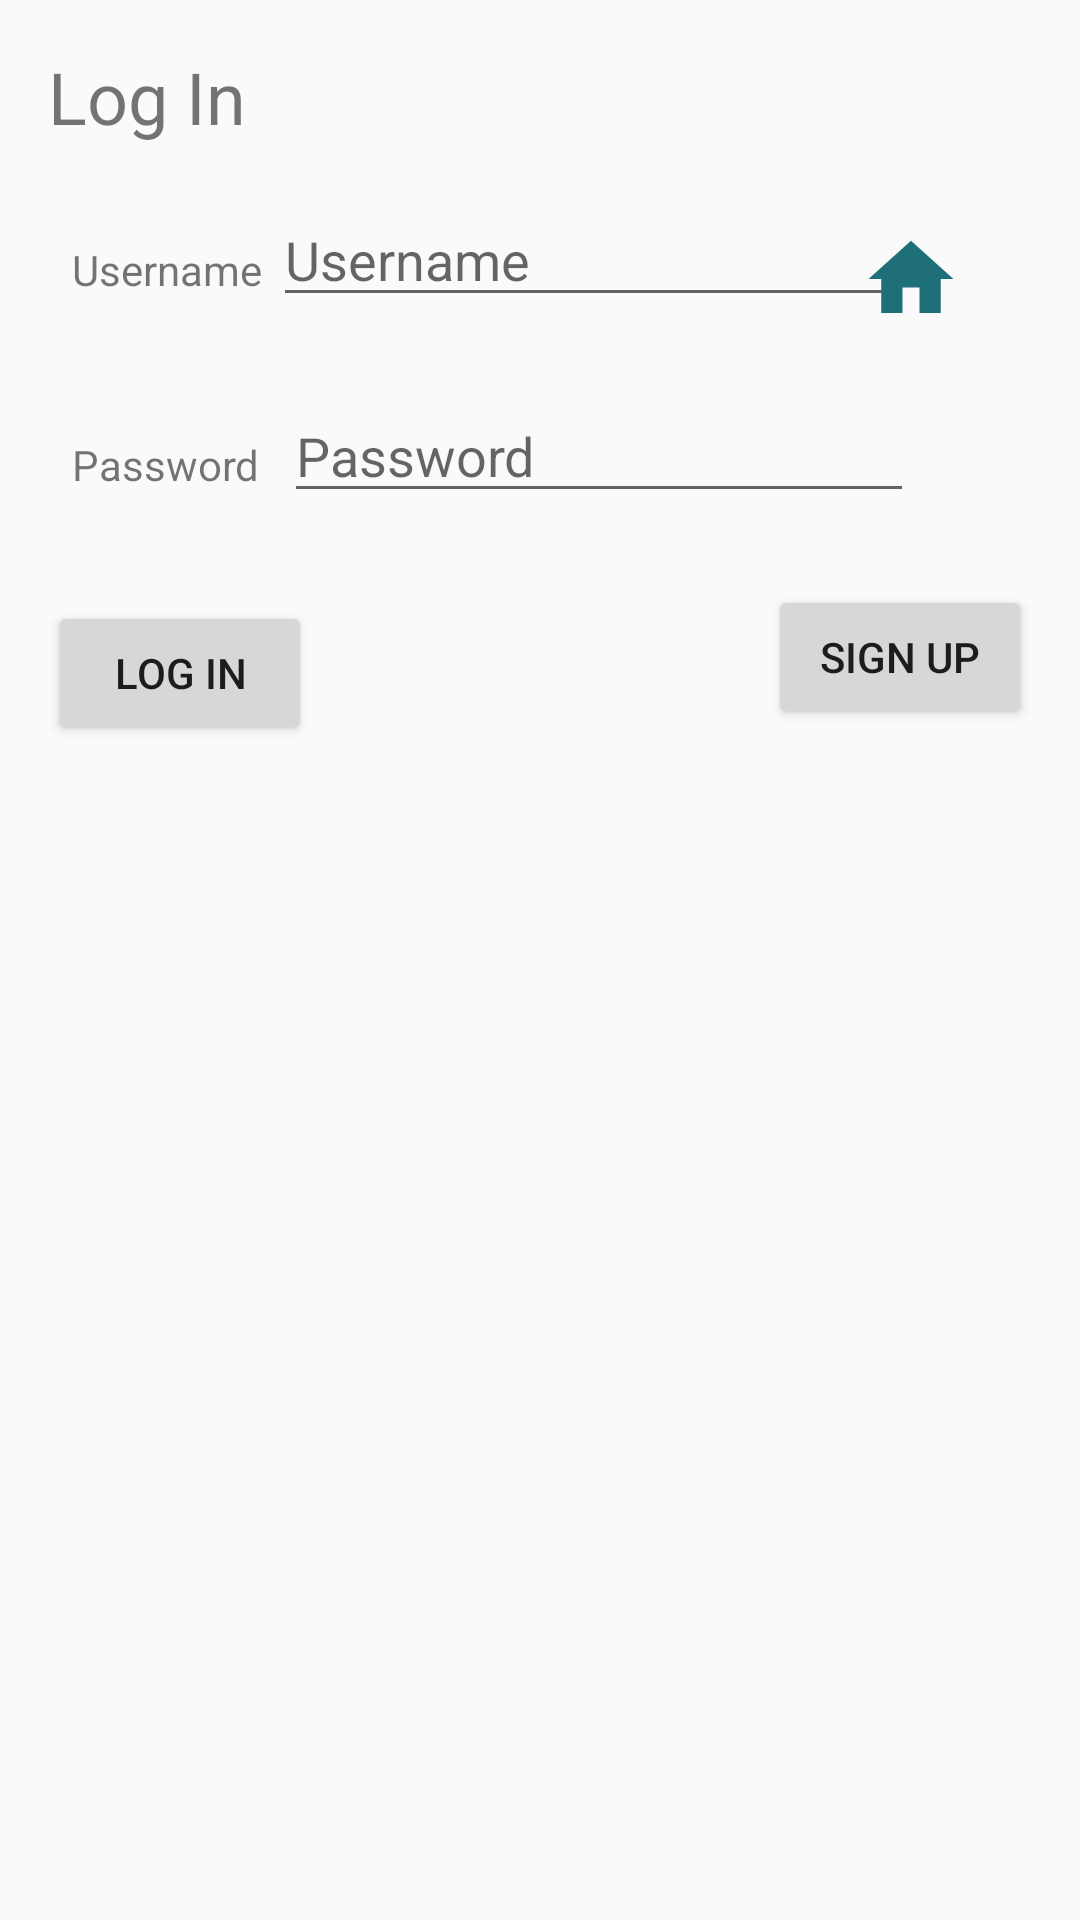

The Android layout XML behind this screen, and the referenced resources:
<!-- AndroidManifest.xml: application theme Theme.MyFirstApplication -->
<!-- res/layout/activity_login.xml -->
<?xml version="1.0" encoding="utf-8"?>
<androidx.constraintlayout.widget.ConstraintLayout xmlns:android="http://schemas.android.com/apk/res/android"
    xmlns:app="http://schemas.android.com/apk/res-auto"
    xmlns:tools="http://schemas.android.com/tools"
    android:layout_width="match_parent"
    android:layout_height="match_parent"
    tools:context=".activity.LoginActivity">

    <TextView
        android:id="@+id/loginTextView"
        android:layout_width="wrap_content"
        android:layout_height="wrap_content"
        android:layout_marginStart="16dp"
        android:layout_marginTop="16dp"
        android:text="Log In"
        android:textSize="24sp"
        app:layout_constraintStart_toStartOf="parent"
        app:layout_constraintTop_toTopOf="parent" />

    <TextView
        android:id="@+id/usernameTextView"
        android:layout_width="wrap_content"
        android:layout_height="wrap_content"
        android:layout_marginStart="24dp"
        android:layout_marginTop="32dp"
        android:text="Username"
        app:layout_constraintStart_toStartOf="parent"
        app:layout_constraintTop_toBottomOf="@+id/loginTextView" />

    <TextView
        android:id="@+id/passwordTextView"
        android:layout_width="wrap_content"
        android:layout_height="wrap_content"
        android:layout_marginStart="24dp"
        android:layout_marginTop="46dp"
        android:text="Password"
        app:layout_constraintStart_toStartOf="parent"
        app:layout_constraintTop_toBottomOf="@+id/usernameTextView" />

    <EditText
        android:id="@+id/usernameEditText"
        android:layout_width="wrap_content"
        android:layout_height="wrap_content"
        android:layout_marginTop="16dp"
        android:ems="10"
        android:hint="Username"
        android:inputType="text"
        app:layout_constraintEnd_toEndOf="parent"
        app:layout_constraintHorizontal_bias="0.06"
        app:layout_constraintStart_toEndOf="@+id/usernameTextView"
        app:layout_constraintTop_toBottomOf="@+id/loginTextView" />

    <EditText
        android:id="@+id/passwordEditText"
        android:layout_width="wrap_content"
        android:layout_height="wrap_content"
        android:layout_marginStart="8dp"
        android:layout_marginTop="24dp"
        android:ems="10"
        android:hint="Password"
        android:inputType="text"
        app:layout_constraintStart_toEndOf="@+id/passwordTextView"
        app:layout_constraintTop_toBottomOf="@+id/usernameEditText" />

    <Button
        android:id="@+id/signUpButton"
        android:layout_width="wrap_content"
        android:layout_height="wrap_content"
        android:layout_marginTop="24dp"
        android:layout_marginEnd="16dp"
        android:text="SIGN UP"
        app:layout_constraintEnd_toEndOf="parent"
        app:layout_constraintTop_toBottomOf="@+id/passwordEditText" />

    <Button
        android:id="@+id/loginButton"
        android:layout_width="wrap_content"
        android:layout_height="wrap_content"
        android:layout_marginStart="16dp"
        android:layout_marginTop="36dp"
        android:text="LOG IN"
        app:layout_constraintStart_toStartOf="parent"
        app:layout_constraintTop_toBottomOf="@+id/passwordTextView" />
    <ImageView
        android:id="@+id/backbutton_login"
        android:layout_width="41dp"
        android:layout_height="34dp"
        android:layout_alignParentEnd="true"
        android:layout_marginTop="76dp"
        android:layout_marginEnd="36dp"
        app:layout_constraintEnd_toEndOf="parent"
        app:layout_constraintTop_toTopOf="parent"
        app:srcCompat="@drawable/ic_home" />

</androidx.constraintlayout.widget.ConstraintLayout>
<!-- resources referenced by this layout -->
<resources>
  <!-- drawable ic_home (drawable) -->
  <vector android:height="24dp" android:tint="#1f6f78"
      android:viewportHeight="24" android:viewportWidth="24"
      android:width="24dp" xmlns:android="http://schemas.android.com/apk/res/android">
      <path android:fillColor="@android:color/white" android:pathData="M10,20v-6h4v6h5v-8h3L12,3 2,12h3v8z"/>
  </vector>
  <style name="Theme.MyFirstApplication" parent="Base.Theme.MyFirstApplication" />
  <style name="Base.Theme.MyFirstApplication" parent="Theme.AppCompat.Light.NoActionBar">
          
          
      </style>
</resources>
